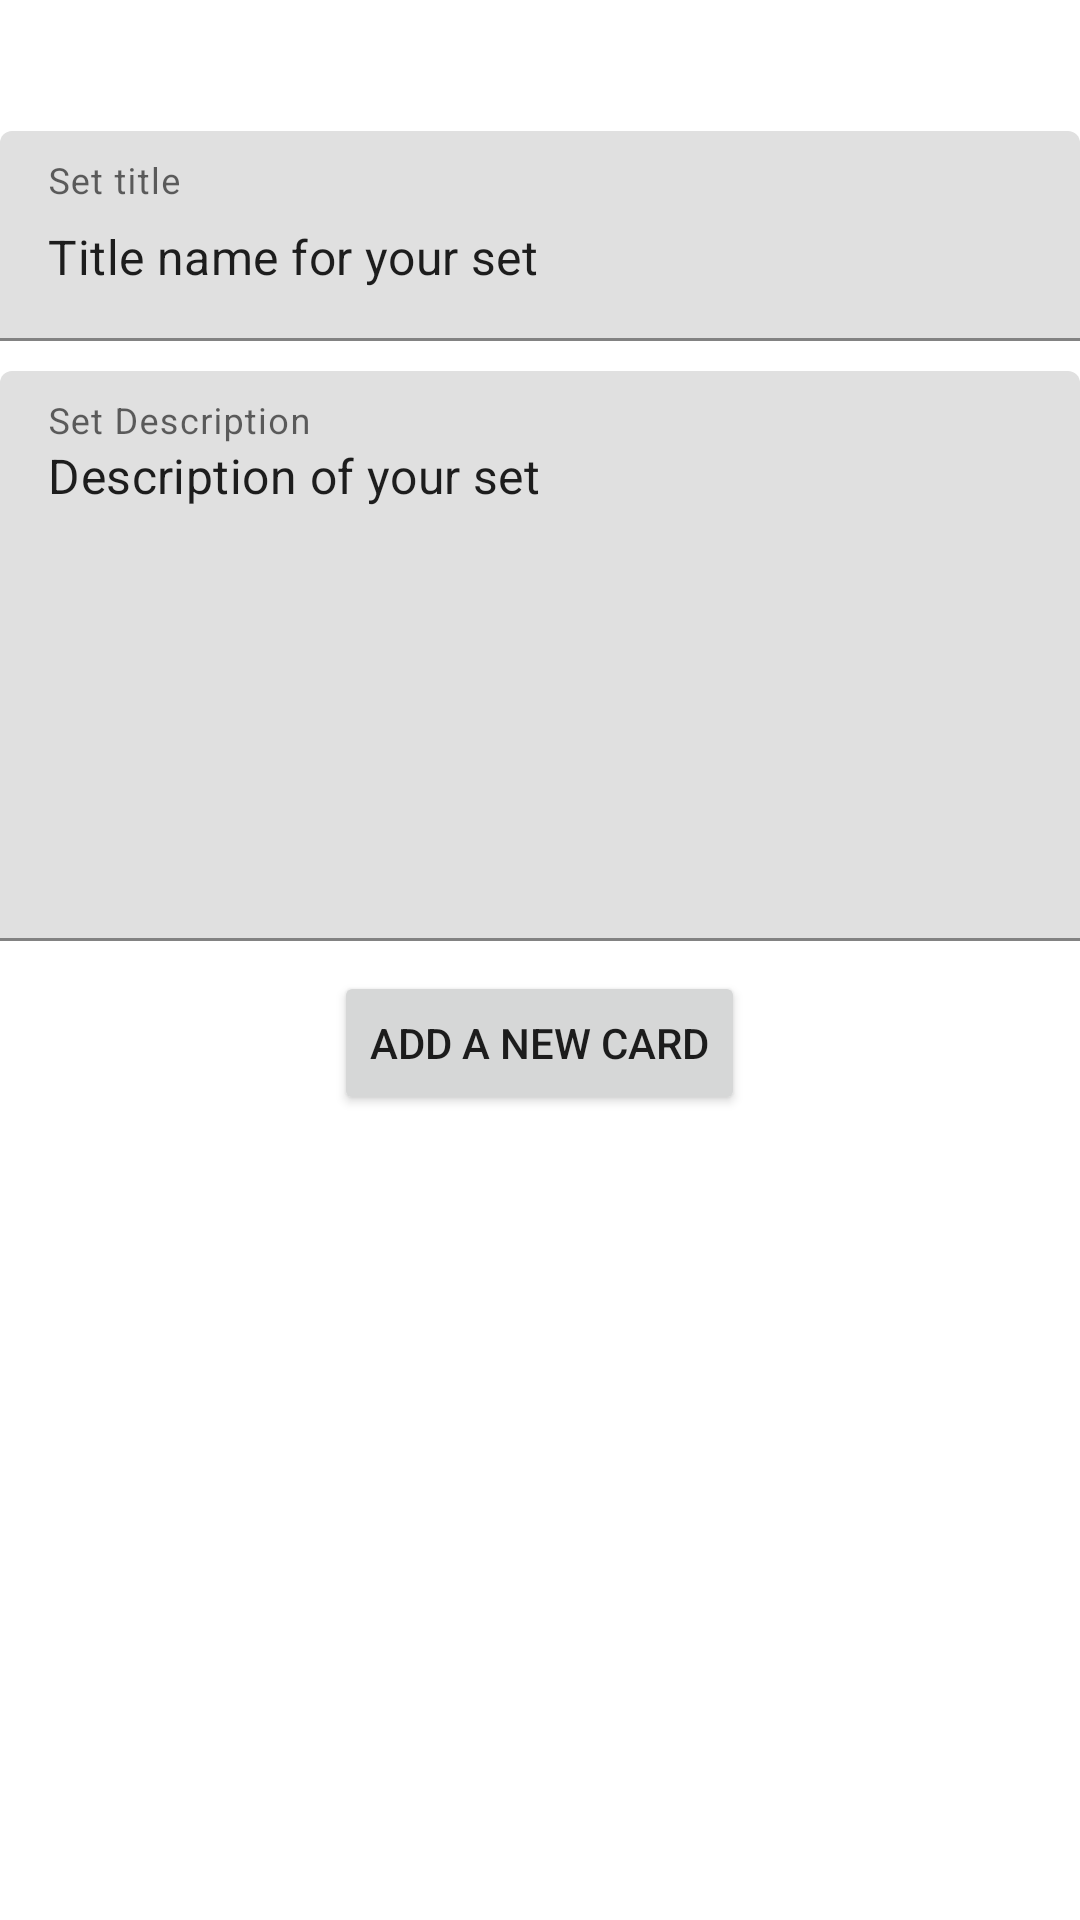

Reconstruct the res/layout file that produces this screen, plus the resources it refers to.
<!-- AndroidManifest.xml: application theme Theme.FlashcardMaker -->
<!-- res/layout/activity_card.xml -->
<?xml version="1.0" encoding="utf-8"?>
<LinearLayout xmlns:android="http://schemas.android.com/apk/res/android"
    xmlns:app="http://schemas.android.com/apk/res-auto"
    xmlns:tools="http://schemas.android.com/tools"
    android:layout_width="match_parent"
    android:layout_height="match_parent"
    android:layout_margin="15dp"
    tools:context=".Activities.CardActivity"
    android:orientation="vertical">

    <TextView
        android:id="@+id/txtDescTitle"
        android:layout_gravity="center_horizontal"
        android:layout_width="wrap_content"
        android:layout_height="wrap_content"
        android:text="New Set"
        android:textColor="@color/slightWhite"
        android:textSize="25sp"
        android:textStyle="bold" />

    <com.google.android.material.textfield.TextInputLayout
        android:id="@+id/txtInputTitle"
        android:layout_width="match_parent"
        android:layout_height="80dp"
        android:hint="Set title">

        <com.google.android.material.textfield.TextInputEditText
            android:id="@+id/edtTxtTitle"
            android:layout_width="match_parent"
            android:layout_height="match_parent"
            android:layout_marginTop="10dp"
            android:scrollbars="horizontal"
            android:text="Title name for your set" />
    </com.google.android.material.textfield.TextInputLayout>

    <com.google.android.material.textfield.TextInputLayout
        android:layout_width="match_parent"
        android:layout_height="200dp"
        android:hint="Set Description">

        <com.google.android.material.textfield.TextInputEditText
            android:id="@+id/edtTxtDesc"
            android:layout_width="match_parent"
            android:layout_height="match_parent"
            android:layout_marginTop="10dp"
            android:gravity="top|left"
            android:scrollbars="vertical"
            android:text="Description of your set" />
    </com.google.android.material.textfield.TextInputLayout>

    <Button
        android:layout_width="wrap_content"
        android:layout_height="wrap_content"
        android:text="Add a new card"
        android:layout_marginTop="10dp"
        android:id="@+id/btnAddNewCard"
        android:layout_gravity="center_horizontal"/>

    <androidx.recyclerview.widget.RecyclerView
        android:layout_width="match_parent"
        android:id="@+id/recView"
        android:layout_height="wrap_content"
        android:layout_marginTop="10dp"/>


</LinearLayout>
<!-- resources referenced by this layout -->
<resources>
  <color name="slightWhite">#9FFFFFFF</color>
  <style name="Theme.FlashcardMaker" parent="Theme.MaterialComponents.DayNight.DarkActionBar">
          
          <item name="colorPrimary">@color/purple_500</item>
          <item name="colorPrimaryVariant">@color/purple_700</item>
          <item name="colorOnPrimary">@color/white</item>
          
          <item name="colorSecondary">@color/teal_200</item>
          <item name="colorSecondaryVariant">@color/teal_700</item>
          <item name="colorOnSecondary">@color/black</item>
          
          <item name="android:statusBarColor" tools:targetApi="l">?attr/colorPrimaryVariant</item>
          
      </style>
  <color name="purple_500">#FF6200EE</color>
  <color name="purple_700">#FF3700B3</color>
  <color name="white">#9FFFFFFF</color>
  <color name="teal_200">#00BEDF</color>
  <color name="teal_700">#FF018786</color>
  <color name="black">#FF000000</color>
</resources>
